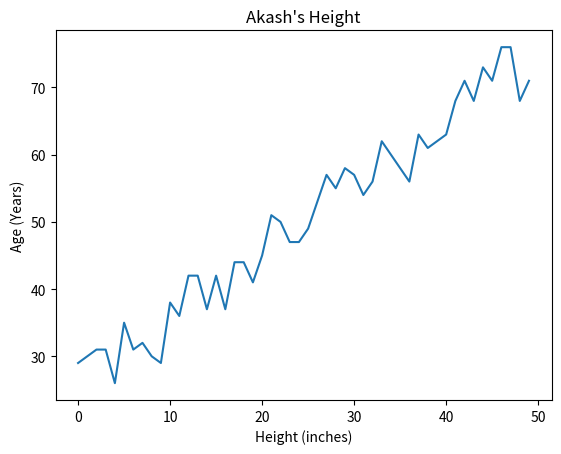

Reproduce this figure in Python.
from matplotlib import pyplot as plt
from random import randint

if __name__ == '__main__':
    dev_x = list(range(50))
    dev_y = [x + randint(20, 30) for x in dev_x]

    plt.plot(dev_x, dev_y)
    plt.xlabel("Height (inches)")
    plt.ylabel("Age (Years)")
    plt.title("Akash's Height")

    plt.show()